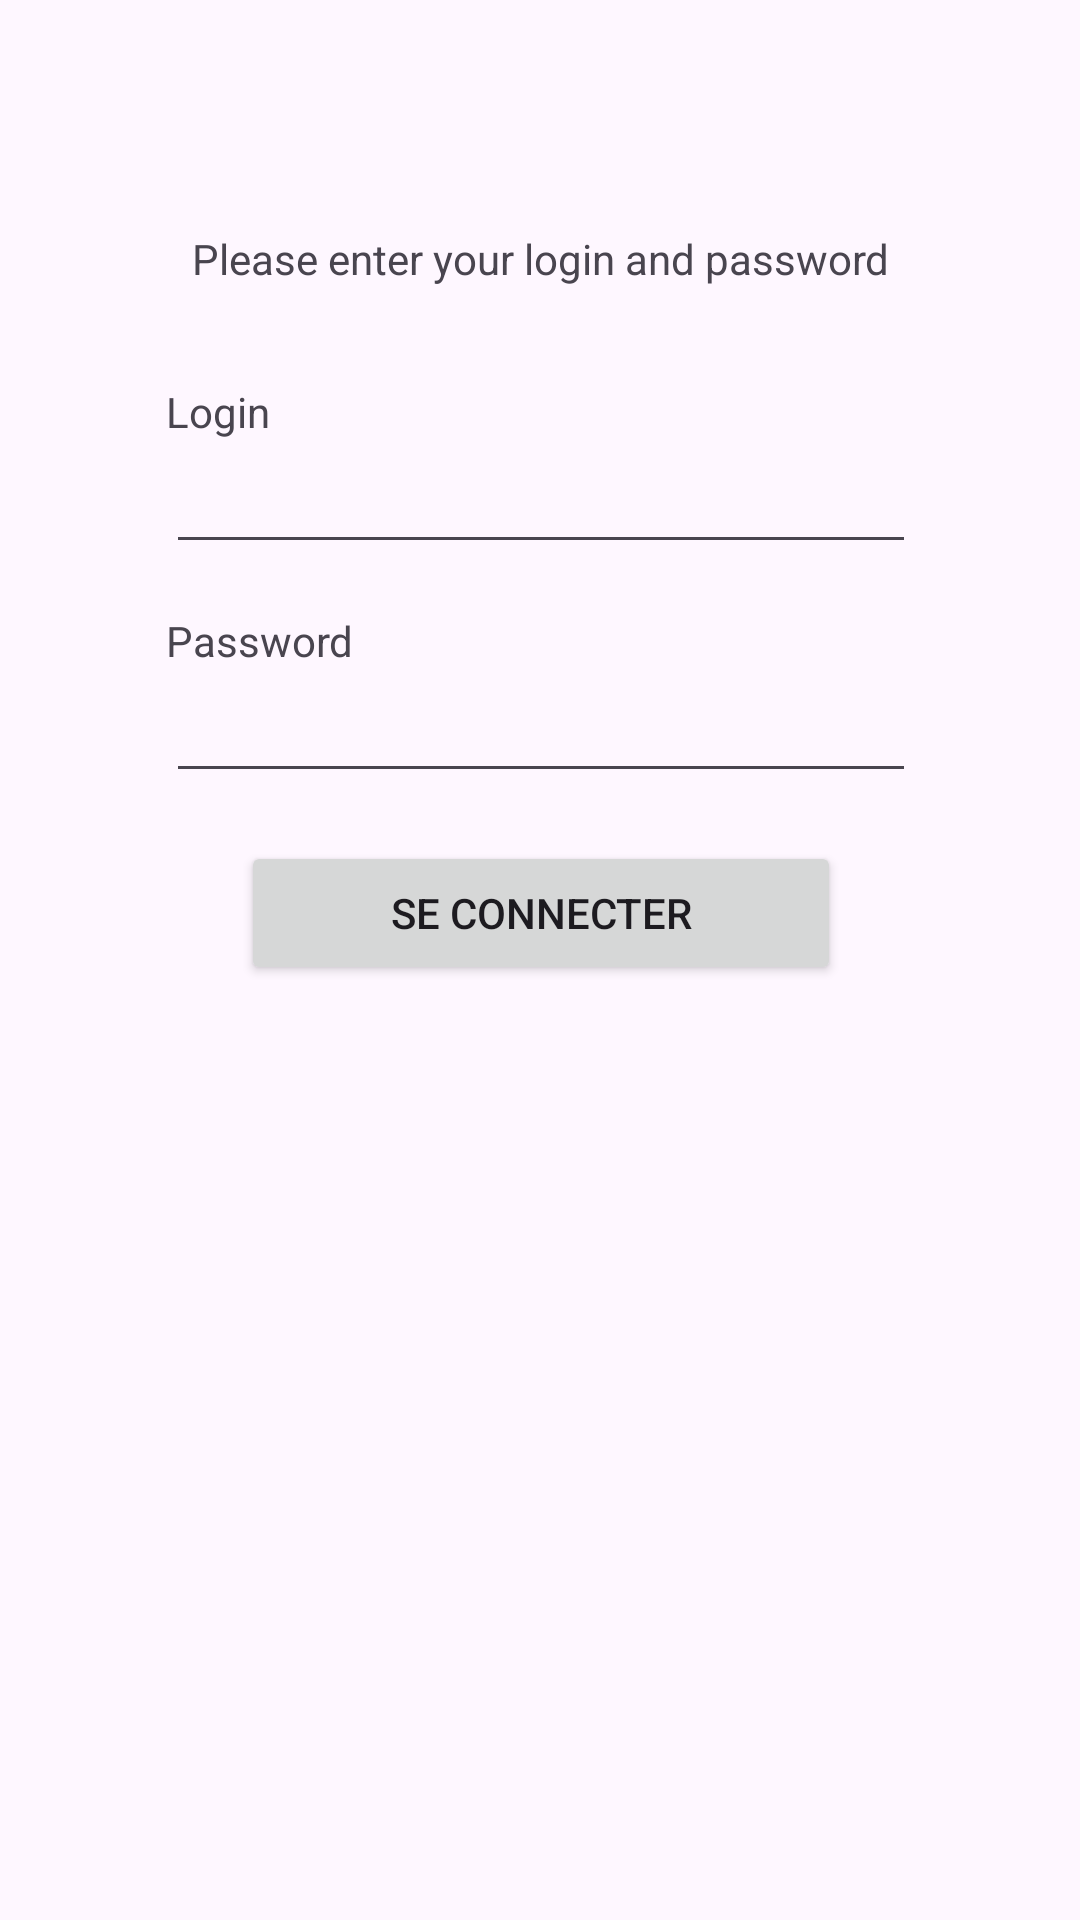

Produce the Android XML layout that renders to this screen, including the resource entries it uses.
<!-- AndroidManifest.xml: application theme Theme.TP2Internationalisation -->
<!-- res/layout/activity_main.xml -->
<?xml version="1.0" encoding="utf-8"?>
<androidx.constraintlayout.widget.ConstraintLayout xmlns:android="http://schemas.android.com/apk/res/android"
    xmlns:app="http://schemas.android.com/apk/res-auto"
    xmlns:tools="http://schemas.android.com/tools"
    android:id="@+id/main"
    android:layout_width="match_parent"
    android:layout_height="match_parent"
    tools:context=".MainActivity">

    <LinearLayout
        android:layout_width="409dp"
        android:layout_height="710dp"
        android:orientation="vertical"
        android:gravity="center"
        android:layout_gravity="center"
        app:layout_constraintBottom_toBottomOf="parent"
        app:layout_constraintEnd_toEndOf="parent"
        app:layout_constraintStart_toStartOf="parent"
        app:layout_constraintTop_toTopOf="parent"
        app:layout_constraintVertical_bias="0.526">

        <TextView
            android:layout_width="wrap_content"
            android:layout_height="wrap_content"
            android:layout_margin="16dp"
            android:text="@string/home_title" />

        <TextView
            android:id="@+id/textView"
            android:layout_width="250dp"
            android:layout_height="wrap_content"
            android:layout_marginTop="16dp"
            android:text="@string/login" />

        <EditText
            android:id="@+id/editTextName"
            android:layout_width="250dp"
            android:layout_height="wrap_content"
            android:ems="10"
            android:inputType="text" />

        <TextView
            android:id="@+id/textView2"
            android:layout_width="250dp"
            android:layout_height="wrap_content"
            android:layout_marginTop="16dp"
            android:text="@string/password" />

        <EditText
            android:id="@+id/editTextPassword"
            android:layout_width="250dp"
            android:layout_height="wrap_content"
            android:ems="10"
            android:inputType="textPassword"/>

        <Button
            android:id="@+id/button"
            android:layout_width="200dp"
            android:layout_height="wrap_content"
            android:layout_margin="16dp"
            android:onClick="onLogin"
            android:text="Se connecter" />

        <ImageView
            android:id="@+id/imageView"
            android:layout_width="200dp"
            android:layout_height="200dp"
            android:layout_margin="16dp"
            app:srcCompat="@drawable/hsr" />
    </LinearLayout>

</androidx.constraintlayout.widget.ConstraintLayout>
<!-- resources referenced by this layout -->
<resources>
  <string name="home_title">Please enter your login and password</string>
  <string name="login">Login</string>
  <string name="password">Password</string>
  <style name="Theme.TP2Internationalisation" parent="Base.Theme.TP2Internationalisation" />
  <style name="Base.Theme.TP2Internationalisation" parent="Theme.Material3.DayNight.NoActionBar">
          
          
      </style>
</resources>
